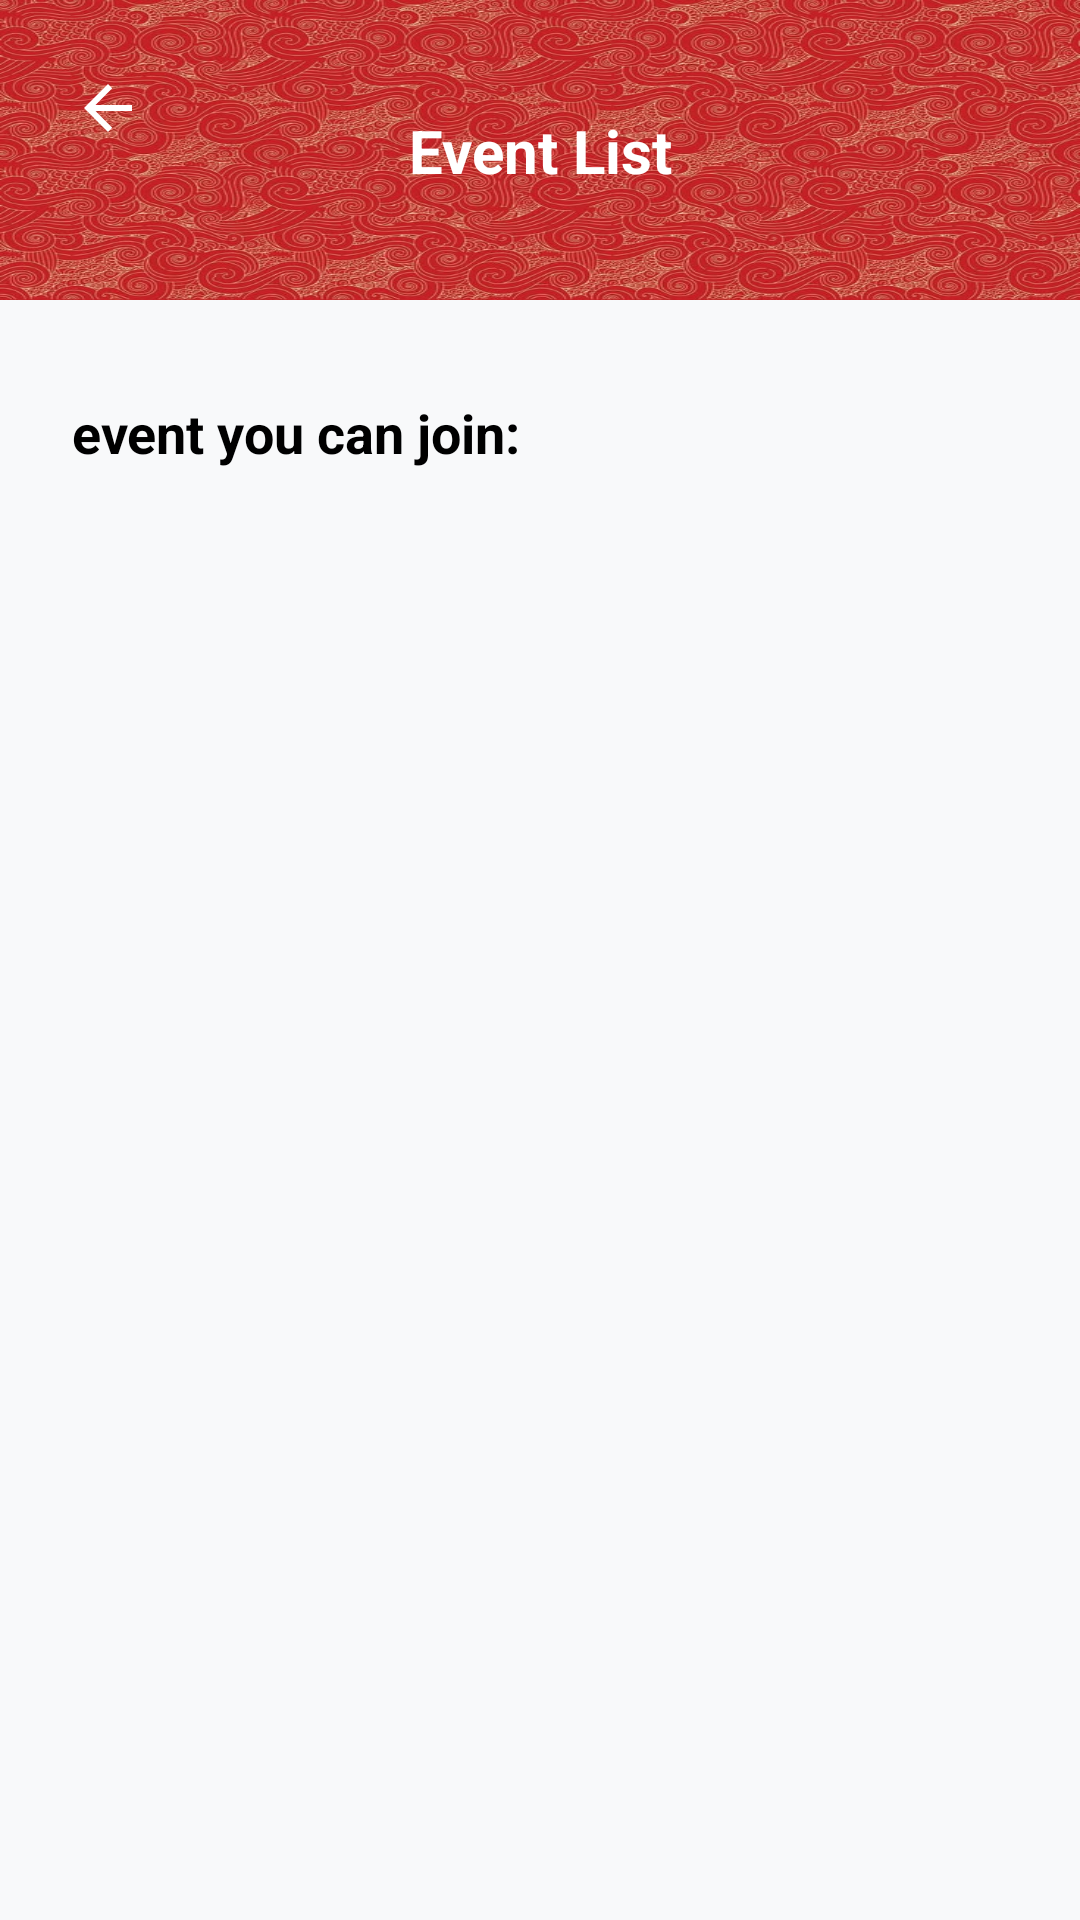

Reconstruct the res/layout file that produces this screen, plus the resources it refers to.
<!-- AndroidManifest.xml: application theme Theme.UTMNexEvent -->
<!-- res/layout/activity_event_list.xml -->
<?xml version="1.0" encoding="utf-8"?>
<androidx.constraintlayout.widget.ConstraintLayout xmlns:android="http://schemas.android.com/apk/res/android"
    xmlns:app="http://schemas.android.com/apk/res-auto"
    xmlns:tools="http://schemas.android.com/tools"
    android:id="@+id/event_list_main"
    android:layout_width="match_parent"
    android:layout_height="match_parent"
    android:background="#F8F9FA"
    tools:context=".EventListActivity">

    <View
        android:id="@+id/viewHeader"
        android:layout_width="match_parent"
        android:layout_height="100dp"
        android:background="@drawable/participants_bg_header"
        app:layout_constraintTop_toTopOf="parent" />

    <ImageButton
        android:id="@+id/buttonBack"
        android:layout_width="48dp"
        android:layout_height="48dp"
        android:layout_marginStart="12dp"
        android:layout_marginTop="12dp"
        android:background="?attr/selectableItemBackgroundBorderless"
        android:contentDescription="Back"
        android:elevation="12dp"
        android:padding="12dp"
        android:src="@drawable/ic_back_arrow"
        app:layout_constraintStart_toStartOf="parent"
        app:layout_constraintTop_toTopOf="parent"
        app:tint="#FFFFFF" />

    <TextView
        android:layout_width="wrap_content"
        android:layout_height="wrap_content"
        android:text="Event List"
        android:textColor="#FFFFFF"
        android:textSize="20sp"
        android:textStyle="bold"
        app:layout_constraintBottom_toBottomOf="@id/viewHeader"
        app:layout_constraintEnd_toEndOf="parent"
        app:layout_constraintStart_toStartOf="parent"
        app:layout_constraintTop_toTopOf="parent" />

    <TextView
        android:id="@+id/textViewTitle"
        android:layout_width="wrap_content"
        android:layout_height="wrap_content"
        android:layout_marginStart="24dp"
        android:layout_marginTop="32dp"
        android:text="event you can join: "
        android:textColor="#000000"
        android:textSize="18sp"
        android:textStyle="bold"
        app:layout_constraintStart_toStartOf="parent"
        app:layout_constraintTop_toBottomOf="@id/viewHeader" />

</androidx.constraintlayout.widget.ConstraintLayout>
<!-- resources referenced by this layout -->
<resources>
  <!-- drawable ic_back_arrow (drawable) -->
  <vector xmlns:android="http://schemas.android.com/apk/res/android"
      android:width="24dp"
      android:height="24dp"
      android:viewportWidth="24"
      android:viewportHeight="24"
      android:tint="#FFFFFF">
      <path
          android:fillColor="@android:color/white"
          android:pathData="M20,11H7.83l5.59,-5.59L12,4l-8,8 8,8 1.41,-1.41L7.83,13H20v-2z"/>
  </vector>
  <!-- drawable participants_bg_header: jpg bitmap (drawable, 123108 bytes) -->
  <style name="Theme.UTMNexEvent" parent="Base.Theme.UTMNexEvent" />
  <style name="Base.Theme.UTMNexEvent" parent="Theme.MaterialComponents.DayNight.NoActionBar">
          
          
      </style>
</resources>
